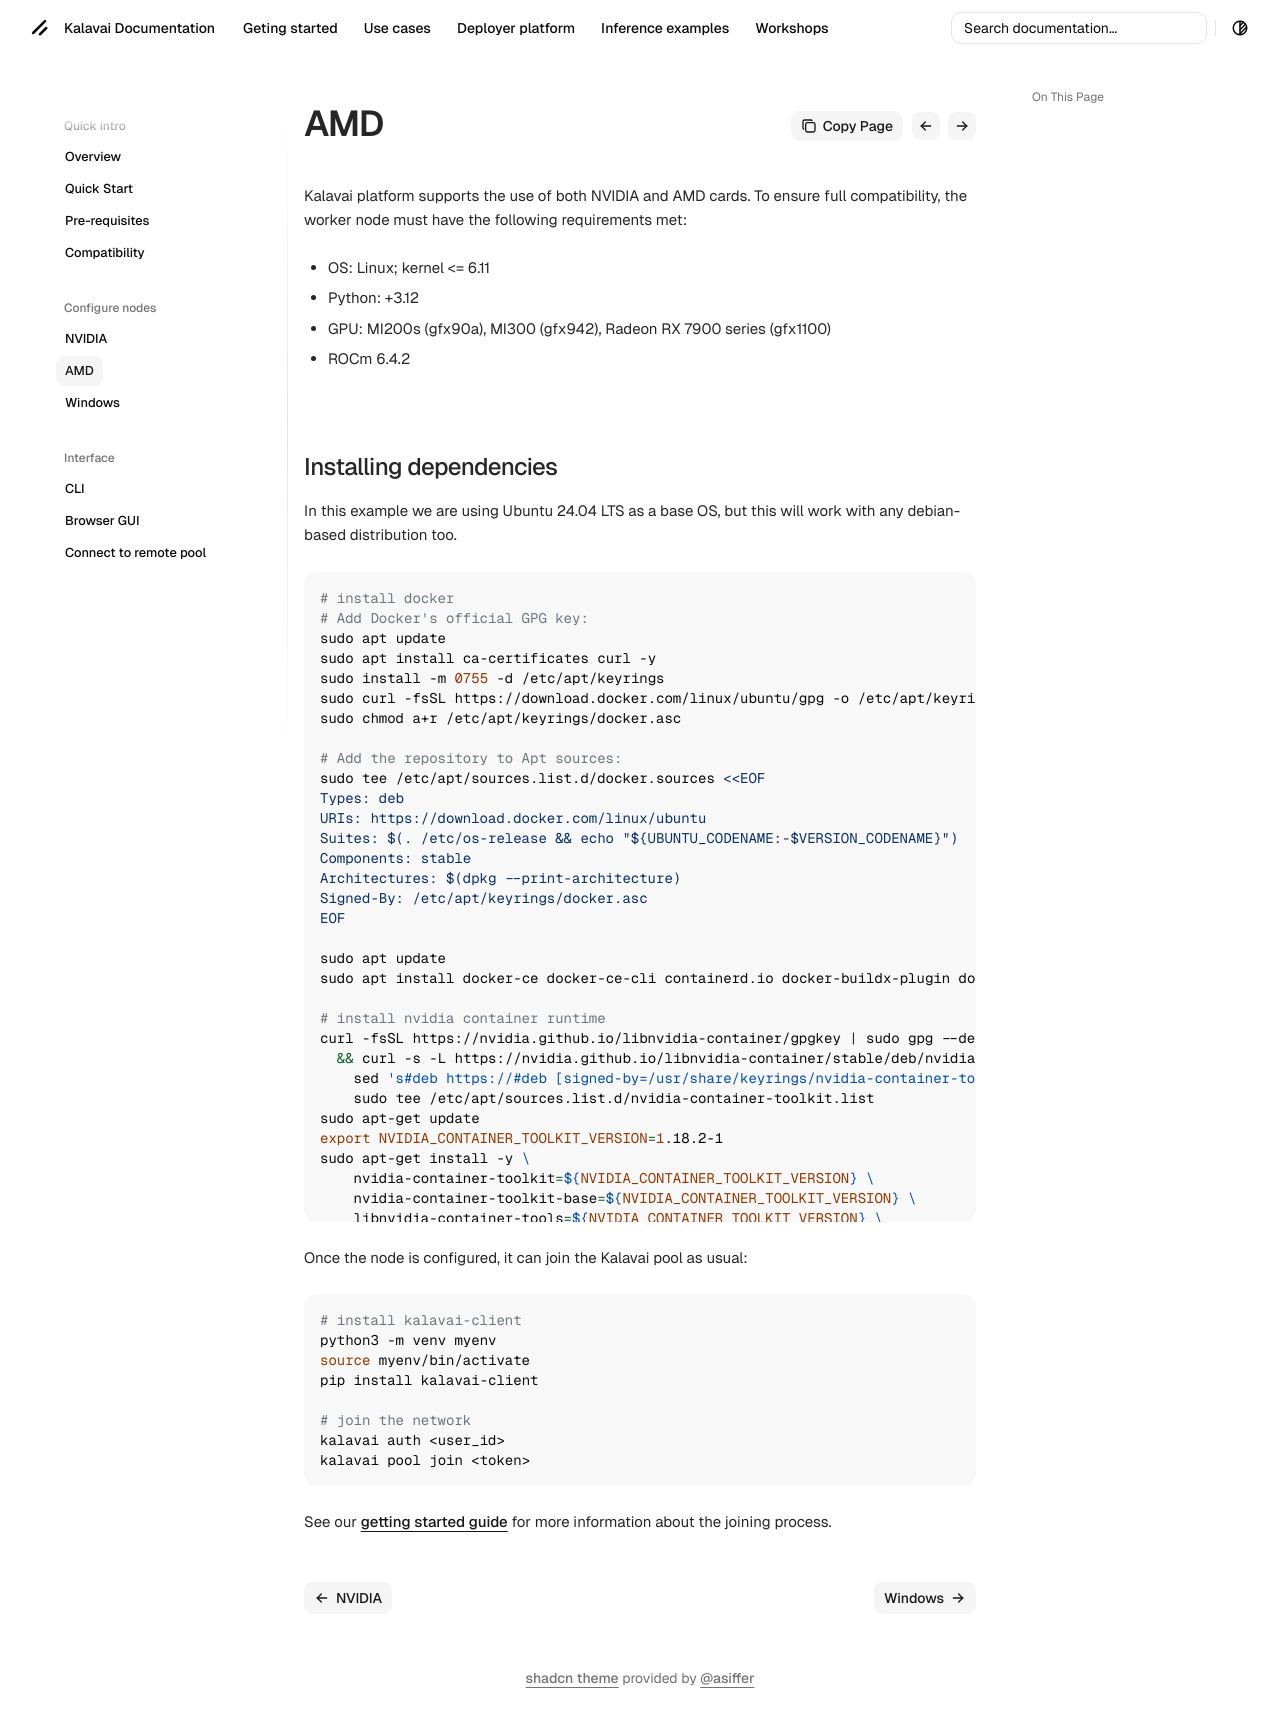

repository: kalavai-net/kalavai-client · page: amd_node/index.html · generator: mkdocs

---
tags:
  - amd
  - rocm
---

# Pre-requisites

Kalavai platform supports the use of both NVIDIA and AMD cards. To ensure full compatibility, the worker node must have the following requirements met:

- OS: Linux; kernel <= 6.11
- Python: +3.12
- GPU: MI200s (gfx90a), MI300 (gfx942), Radeon RX 7900 series (gfx1100)
- ROCm 6.4.2

## Installing dependencies

In this example we are using Ubuntu 24.04 LTS as a base OS, but this will work with any debian-based distribution too.

```bash
# install docker
# Add Docker's official GPG key:
sudo apt update
sudo apt install ca-certificates curl -y
sudo install -m 0755 -d /etc/apt/keyrings
sudo curl -fsSL https://download.docker.com/linux/ubuntu/gpg -o /etc/apt/keyrings/docker.asc
sudo chmod a+r /etc/apt/keyrings/docker.asc

# Add the repository to Apt sources:
sudo tee /etc/apt/sources.list.d/docker.sources <<EOF
Types: deb
URIs: https://download.docker.com/linux/ubuntu
Suites: $(. /etc/os-release && echo "${UBUNTU_CODENAME:-$VERSION_CODENAME}")
Components: stable
Architectures: $(dpkg --print-architecture)
Signed-By: /etc/apt/keyrings/docker.asc
EOF

sudo apt update
sudo apt install docker-ce docker-ce-cli containerd.io docker-buildx-plugin docker-compose-plugin -y

# install nvidia container runtime
curl -fsSL https://nvidia.github.io/libnvidia-container/gpgkey | sudo gpg --dearmor -o /usr/share/keyrings/nvidia-container-toolkit-keyring.gpg \
  && curl -s -L https://nvidia.github.io/libnvidia-container/stable/deb/nvidia-container-toolkit.list | \
    sed 's#deb https://#deb [signed-by=/usr/share/keyrings/nvidia-container-toolkit-keyring.gpg] https://#g' | \
    sudo tee /etc/apt/sources.list.d/nvidia-container-toolkit.list
sudo apt-get update
export NVIDIA_CONTAINER_TOOLKIT_VERSION=1.18.2-1
sudo apt-get install -y \
    nvidia-container-toolkit=${NVIDIA_CONTAINER_TOOLKIT_VERSION} \
    nvidia-container-toolkit-base=${NVIDIA_CONTAINER_TOOLKIT_VERSION} \
    libnvidia-container-tools=${NVIDIA_CONTAINER_TOOLKIT_VERSION} \
    libnvidia-container1=${NVIDIA_CONTAINER_TOOLKIT_VERSION}

sudo nvidia-ctk runtime configure --runtime=docker
sudo systemctl restart docker

# install python3.12+ (dev and venv)
sudo apt install python3.12-dev python3.12-venv -y

# install ROCm 6.4.2
wget https://repo.radeon.com/amdgpu-install/6.4.2/ubuntu/noble/amdgpu-install_6.4.60402-1_all.deb
sudo dpkg -i amdgpu-install_6.4.60402-1_all.deb 
sudo apt update && sudo apt install python3-setuptools python3-wheel -y
sudo usermod -a -G render,video $LOGNAME
sudo apt install rocm -y

# install AMD-GPU driver
sudo apt install "linux-headers-$(uname -r)" -y
sudo apt update && sudo apt install amdgpu-dkms -y

# Reboot machine
sudo reboot

# (optional) add rocm-smi and amd-smi to path (add to ~/.bashrc)
export PATH=$PATH:/opt/rocm-6.4.2/bin:/opt/rocm-6.4.2/libexec/rocm_smi
```

Once the node is configured, it can join the Kalavai pool as usual:

```bash
# install kalavai-client
python3 -m venv myenv
source myenv/bin/activate
pip install kalavai-client

# join the network
kalavai auth <user_id>
kalavai pool join <token>
```

See our [getting started guide](getting_started.md) for more information about the joining process.
